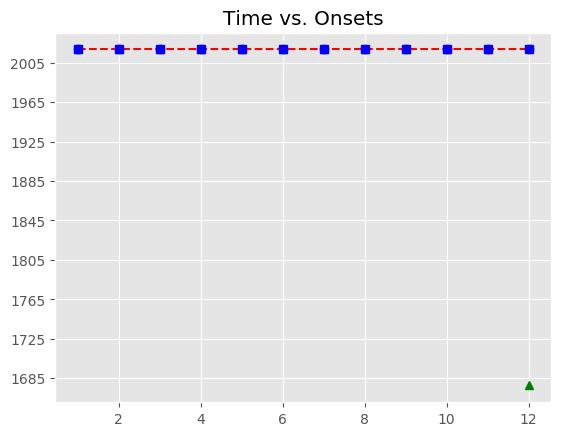

The file beside this chart, header and first rows:
, Asynchrony, Tap Onset, Test, True Onset, User ID, IOI, Max, Min, Sanitized Tap Onset, Sanitized Asynchrony, Sanitized Mean Asynchrony, Sanitized Std Dev Asynchrony, Mean Asynchrony, Std Dev Asynchrony, Missed Taps, Phase Correction Response
1, -914.4, 2018-05-06 16:09:36.762881000, A3b1, 2018-05-06 16:09:37.677324000, 729.0, 0 days 00:00:01.532517000, 2018-05-06 16:09:38.443582500, 2018-05-06 16:09:37.143265000, 2018-05-06 16:09:37.741241000, 63.92, -153.8, 326.9, -1487, 514.8, 1, -525
2, -1469, 2018-05-06 16:09:37.741241000, A3b1, 2018-05-06 16:09:39.209841000, 729.0, 0 days 00:00:01.787936000, 2018-05-06 16:09:40.103809000, 2018-05-06 16:09:38.443582500, 2018-05-06 16:09:38.748798000, -461, -153.8, 326.9, -1487, 514.8, 1, 59.19
3, -2249, 2018-05-06 16:09:38.748798000, A3b1, 2018-05-06 16:09:40.997777000, 729.0, 0 days 00:00:01.114558000, 2018-05-06 16:09:41.555056000, 2018-05-06 16:09:40.103809000, 2018-05-06 16:09:40.595924000, -401.9, -153.8, 326.9, -1487, 514.8, 1, 619.9
4, -1516, 2018-05-06 16:09:40.595924000, A3b1, 2018-05-06 16:09:42.112335000, 729.0, 0 days 00:00:00.998458000, 2018-05-06 16:09:42.611564000, 2018-05-06 16:09:41.555056000, 2018-05-06 16:09:42.330388000, 218.1, -153.8, 326.9, -1487, 514.8, 1, -39.44
5, -780.4, 2018-05-06 16:09:42.330388000, A3b1, 2018-05-06 16:09:43.110793000, 729.0, 0 days 00:00:01.068118000, 2018-05-06 16:09:43.644852000, 2018-05-06 16:09:42.611564000, 2018-05-06 16:09:43.289406000, 178.6, -153.8, 326.9, -1487, 514.8, 1, -101.2
6, -889.5, 2018-05-06 16:09:43.289406000, A3b1, 2018-05-06 16:09:44.178911000, 729.0, 0 days 00:00:01.648617000, 2018-05-06 16:09:45.003219500, 2018-05-06 16:09:43.644852000, 2018-05-06 16:09:44.256345000, 77.43, -153.8, 326.9, -1487, 514.8, 1, -628.4
7, -1571, 2018-05-06 16:09:44.256345000, A3b1, 2018-05-06 16:09:45.827528000, 729.0, 0 days 00:00:01.346757000, 2018-05-06 16:09:46.500906500, 2018-05-06 16:09:45.003219500, 2018-05-06 16:09:45.276601000, -550.9, -153.8, 326.9, -1487, 514.8, 1, 550.7
8, -1898, 2018-05-06 16:09:45.276601000, A3b1, 2018-05-06 16:09:47.174285000, 729.0, 0 days 00:00:01.068118000, 2018-05-06 16:09:47.708344000, 2018-05-06 16:09:46.500906500, 2018-05-06 16:09:47.174020000, -0.265, -153.8, 326.9, -1487, 514.8, 1, 195.5
9, -1068, 2018-05-06 16:09:47.174020000, A3b1, 2018-05-06 16:09:48.242403000, 729.0, 0 days 00:00:01.555737000, 2018-05-06 16:09:49.020271500, 2018-05-06 16:09:47.708344000, 2018-05-06 16:09:48.437607000, 195.2, -153.8, 326.9, -1487, 514.8, 1, -622.9
10, -1361, 2018-05-06 16:09:48.437607000, A3b1, 2018-05-06 16:09:49.798140000, 729.0, 0 days 00:00:01.880816000, 2018-05-06 16:09:50.738548000, 2018-05-06 16:09:49.020271500, 2018-05-06 16:09:49.370470000, -427.7, -153.8, 326.9, -1487, 514.8, 1, -156
11, -2308, 2018-05-06 16:09:49.370470000, A3b1, 2018-05-06 16:09:51.678956000, 729.0, 0 days 00:00:01.230658000, 2018-05-06 16:09:52.294285000, 2018-05-06 16:09:50.738548000, 2018-05-06 16:09:51.095306000, -583.6, -153.8, 326.9, -1487, 514.8, 1, 
12, -1814, 2018-05-06 16:09:51.095306000, A3b1, 2018-05-06 16:09:52.909614000, 729.0, 0 days 00:00:01.044898000, 2018-05-06 16:09:53.432063000, 2018-05-06 16:09:52.294285000, , , -153.8, 326.9, -1487, 514.8, 1, 
